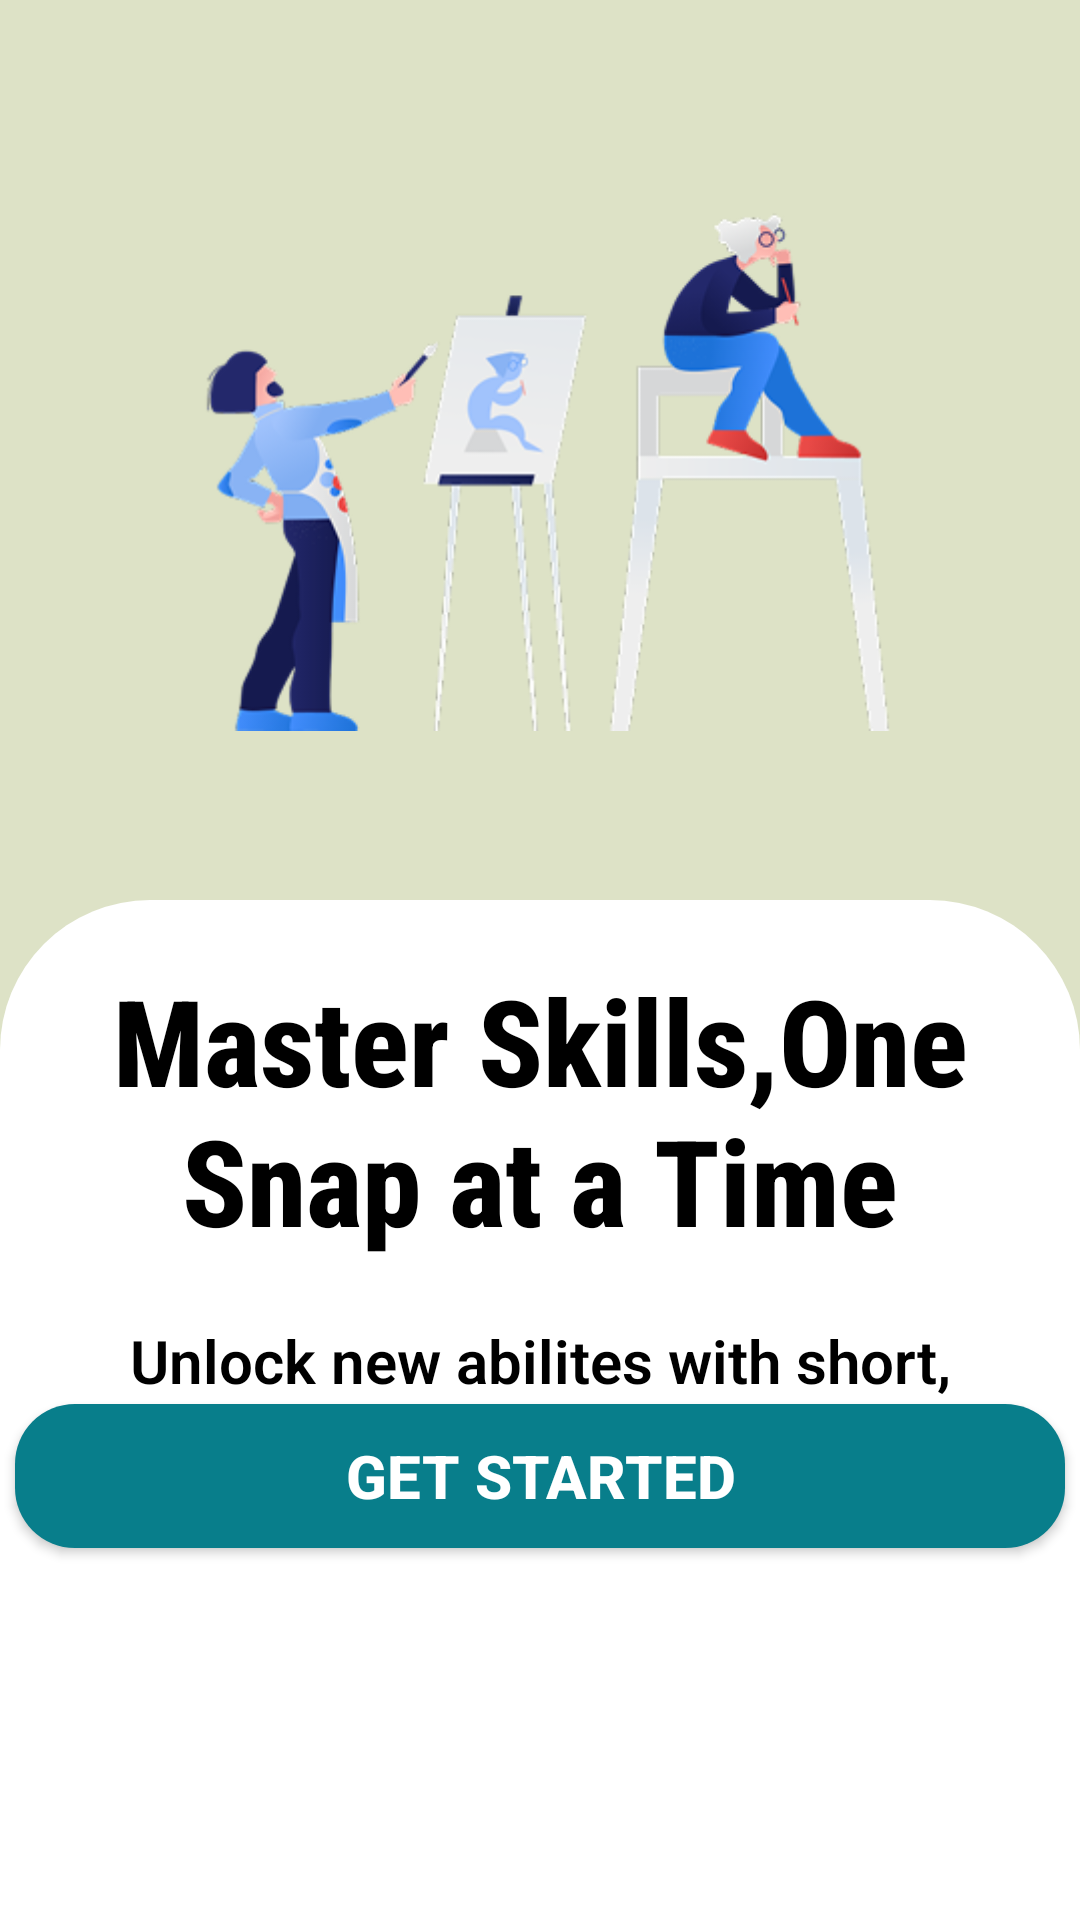

This screen was rendered from an Android layout file. Write that file and the resources it references.
<!-- AndroidManifest.xml: application theme Theme.Skill_snap -->
<!-- res/layout/activity_onboard1.xml -->
<?xml version="1.0" encoding="utf-8"?>
<androidx.constraintlayout.widget.ConstraintLayout xmlns:android="http://schemas.android.com/apk/res/android"
    xmlns:app="http://schemas.android.com/apk/res-auto"
    xmlns:tools="http://schemas.android.com/tools"
    android:id="@+id/main"
    android:layout_width="match_parent"
    android:layout_height="match_parent"
    tools:context=".Onboard1"
    android:background="@color/background">


    <LinearLayout
        android:layout_width="match_parent"
        android:layout_height="match_parent"
        android:orientation="vertical">

        <androidx.constraintlayout.widget.ConstraintLayout
            android:layout_width="match_parent"
            android:layout_height="300dp">

            <ImageView
                android:id="@+id/imageView"
                android:layout_width="250dp"
                android:layout_height="300dp"
                android:src="@drawable/ob1"
                app:layout_constraintBottom_toBottomOf="parent"
                app:layout_constraintEnd_toEndOf="parent"
                app:layout_constraintStart_toStartOf="parent"
                app:layout_constraintTop_toTopOf="parent"
                tools:srcCompat="@drawable/ob1" />
        </androidx.constraintlayout.widget.ConstraintLayout>

        <androidx.constraintlayout.widget.ConstraintLayout
            android:layout_width="match_parent"
            android:layout_height="match_parent">

            <ImageView
                android:id="@+id/imageView2"
                android:layout_width="match_parent"
                android:layout_height="0dp"
                android:src="@drawable/bottomcard_onboardscreen"
                app:layout_constraintBottom_toBottomOf="parent"
                app:layout_constraintTop_toTopOf="parent"
                tools:srcCompat="@drawable/bottomcard_onboardscreen" />

            <TextView
                android:id="@+id/textView"
                android:layout_width="wrap_content"
                android:layout_height="wrap_content"
                android:layout_marginTop="20dp"
                android:fontFamily="sans-serif-condensed-medium"
                android:text="@string/onboard1txt"
                android:textAlignment="center"
                android:textColor="@color/black"
                android:textSize="40sp"
                android:textStyle="bold"
                app:layout_constraintEnd_toEndOf="parent"
                app:layout_constraintStart_toStartOf="parent"
                app:layout_constraintTop_toTopOf="@+id/imageView2" />

            <TextView
                android:id="@+id/textView2"
                android:layout_width="wrap_content"
                android:layout_height="wrap_content"
                android:layout_marginTop="20dp"
                android:fontFamily="sans-serif-light"
                android:text="@string/onboard1sm"
                android:textAlignment="center"
                android:textSize="20sp"
                android:textStyle="bold"
                android:textColor="@color/black"
                app:layout_constraintEnd_toEndOf="parent"
                app:layout_constraintStart_toStartOf="parent"
                app:layout_constraintTop_toBottomOf="@+id/textView" />

            <androidx.appcompat.widget.AppCompatButton
                android:id="@+id/getstarted"
                android:layout_width="350dp"
                android:layout_height="wrap_content"
                android:layout_marginBottom="124dp"
                android:background="@drawable/btn"
                android:text="Get Started"
                android:textColor="@color/white"
                android:textSize="20dp"
                android:textStyle="bold"
                app:layout_constraintBottom_toBottomOf="parent"
                app:layout_constraintEnd_toEndOf="parent"
                app:layout_constraintStart_toStartOf="parent" />

            <androidx.appcompat.widget.AppCompatButton
                android:id="@+id/skip"
                android:layout_width="350dp"
                android:layout_height="wrap_content"
                android:layout_marginBottom="64dp"
                android:background="@drawable/btn_skip"
                android:text="Skip"
                android:textColor="@color/white"
                android:textSize="20dp"
                android:textStyle="bold"
                app:layout_constraintBottom_toBottomOf="parent"
                app:layout_constraintEnd_toEndOf="parent"
                app:layout_constraintStart_toStartOf="parent" />
        </androidx.constraintlayout.widget.ConstraintLayout>

    </LinearLayout>
</androidx.constraintlayout.widget.ConstraintLayout>
<!-- resources referenced by this layout -->
<resources>
  <color name="background">#DDE2C6</color>
  <color name="black">#FF000000</color>
  <color name="white">#FFFFFFFF</color>
  <!-- drawable bottomcard_onboardscreen (drawable) -->
  <?xml version="1.0" encoding="utf-8"?>
  <selector xmlns:android="http://schemas.android.com/apk/res/android">
  <item >
      <shape android:shape="rectangle">
          <solid android:color="@color/white"/>
          <corners android:topRightRadius="50dp" android:topLeftRadius="50dp"/>
      </shape>
  </item>
  </selector>
  <!-- drawable btn (drawable) -->
  <?xml version="1.0" encoding="utf-8"?>
  <selector xmlns:android="http://schemas.android.com/apk/res/android">
  <item>
      <shape android:shape="rectangle">
          <corners android:radius="20dp"/>
          <solid android:color="@color/secondary"/>
      </shape>
  </item>
  </selector>
  <!-- drawable ob1: png bitmap (drawable-hdpi, 44007 bytes) -->
  <string name="onboard1sm">Unlock new abilites with short,\nfun lessons designed for\nyour busy life.</string>
  <string name="onboard1txt">Master Skills,One\nSnap at a Time</string>
  <style name="Theme.Skill_snap" parent="Base.Theme.Skill_snap" />
  <color name="secondary">#087E8B</color>
  <style name="Base.Theme.Skill_snap" parent="Theme.Material3.DayNight.NoActionBar">
          
  
          
      </style>
</resources>
